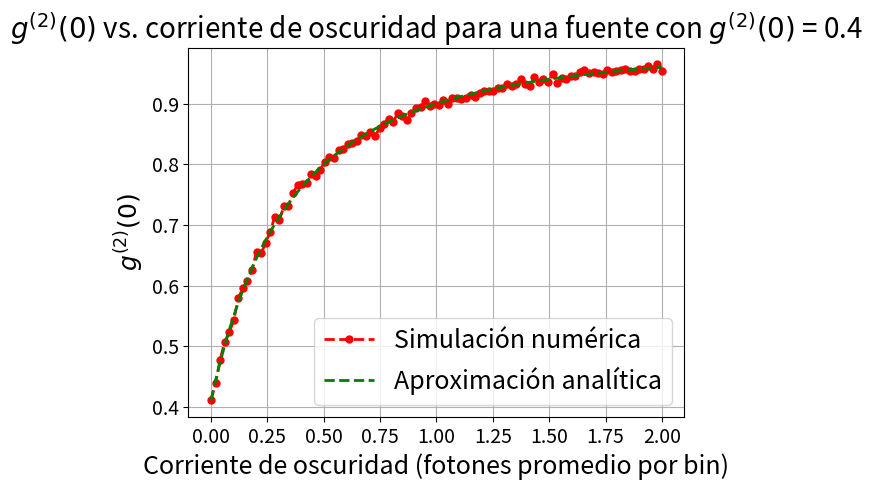

This chart was generated by the following Python code:

import numpy as np
import matplotlib.pyplot as plt
import scipy as sc

#para cada bin temporal tengo una distribucion de probabilidad poissoneana
numbins = 10000
photons = np.tile(1,numbins) #np.random.poisson(lam=1, size=numbins)
#photons = np.random.poisson(lam=1, size=numbins)
photons2 = np.tile(1,numbins) #np.random.poisson(lam=1, size=numbins)
for k in range(numbins): 
    if np.random.rand()<0.4: photons[k]=2
det_input = np.array([np.random.binomial(i, 0.5) for i in photons])
g2fuente = np.mean(det_input*(photons-det_input))/np.mean(photons*0.5)**2
print(f"g2 fuente = {g2fuente}")
windows = np.linspace(1,100,100,dtype=int)   
dark = np.linspace(0,2,100)
g2 = np.zeros(100) 
for j in range(100):
    # window = int(i)
    window = 1
    print(f"Window size: {window}")
    det_output = np.zeros(numbins//window)
    i=0
    for i in range(numbins//window): det_output[i] = np.sum(det_input[i*window:(i+1)*window])

    # print(photons)
    # print(det_input)
    # print(det_output)

    # mean_photons = np.mean(photons)
    # mean_detinput = np.mean(det_input)
    # mean_detoutput = np.mean(det_output)/window

    # var_photons = np.var(photons)
    # var_detinput = np.var(det_input)
    # var_detoutput = np.var(det_output)/window


    # print(f"Mean photons: {mean_photons}, Variance photons: {var_photons}")
    # print(f"Mean det_input: {mean_detinput}, Variance det_input: {var_detinput}")
    # print(f"Mean det_output: {mean_detoutput}, Variance det_output: {var_detoutput}")

    #simulacion ruido
    #El detector introduce ruido correspondiente a la corriente de oscuridad. Este tiene una distribucion poissoneana https://kth.diva-portal.org/smash/get/diva2:1679022/FULLTEXT01.pdf

    lambda_dark = dark[j]#promedio de fotones generados por bin
    dark_counts = np.random.poisson(lam=lambda_dark, size=numbins)
    det_input_dark = det_input + dark_counts
    det_output_dark = np.zeros(numbins//window)
    i=0
    for i in range(numbins//window): det_output_dark[i] = np.sum(det_input_dark[i*window:(i+1)*window])
    mean_detinput_dark = np.mean(det_input_dark)
    mean_detoutput_dark = np.mean(det_output_dark)/window
    var_detinput_dark = np.var(det_input_dark)
    var_detoutput_dark = np.var(det_output_dark)/window

    # print(f"Mean det_input_dark: {mean_detinput_dark}, Variance det_input_dark: {var_detinput_dark}")
    # print(f"Mean det_output_dark: {mean_detoutput_dark}, Variance det_output_dark: {var_detoutput_dark}")

    #la serie temporal del otro detector esta dada por 
    det_input2 = photons - det_input
    dark_counts2 = np.random.poisson(lam=lambda_dark, size=numbins)
    det2_input_dark = det_input2 + dark_counts2
    det2_output_dark = np.zeros(numbins//window)
    i=0
    for i in range(numbins//window): det2_output_dark[i] = np.sum(det2_input_dark[i*window:(i+1)*window])
    mean_det2input_dark = np.mean(det2_input_dark)
    mean_det2output_dark = np.mean(det2_output_dark)/window
    var_det2input_dark = np.var(det2_input_dark)
    var_det2output_dark = np.var(det2_output_dark)/window

    # print(f"Mean det2_input_dark: {mean_det2input_dark}, Variance det2_input_dark: {var_det2input_dark}")
    # print(f"Mean det2_output_dark: {mean_det2output_dark}, Variance det2_output_dark: {var_det2output_dark}")

    #calculo g2
    g2q = np.mean(det_output_dark*det2_output_dark)/(mean_detoutput_dark*mean_det2output_dark)/window**2
    # print(f"g2 = {g2}")

    #g2q = np.sum(det_output_dark*det2_output_dark)/(np.sum(det_output_dark)*np.sum(det2_output_dark))*numbins/window
    print(f"g2q = {g2q}")
    g2[j] = g2q

plt.plot(dark,g2,'r.--', markersize=10, linewidth=2, label='Simulación numérica')
x = np.linspace(1,100,100)
NSR = 2*dark/np.mean(photons)
noise_factor = (1+NSR)**2
g2med = (1-(1/noise_factor)+(g2fuente/noise_factor))

plt.plot(dark,g2med,'g--', linewidth=2, label='Aproximación analítica')
plt.grid()
plt.title(r'$g^{(2)}(0)$ vs. corriente de oscuridad para una fuente con $g^{(2)}(0)$ = 0.4', fontsize=20) #xx-small, x-small, small, medium, large, x-large, xx-large, larger, smaller, None
plt.xlabel('Corriente de oscuridad (fotones promedio por bin)', fontsize=18)
plt.ylabel(r'$g^{(2)}(0)$', fontsize=18)

plt.xticks(fontsize=14)
plt.yticks(fontsize=14)

plt.legend(fontsize=18)

plt.show()
  